Run: headless pygame with SDL's dummy video driver; simulated clock (each Clock.tick advances the game by its frame time, no real sleeping); random seed 0; keys injected as events and as key.get_pressed() state; no mouse input.
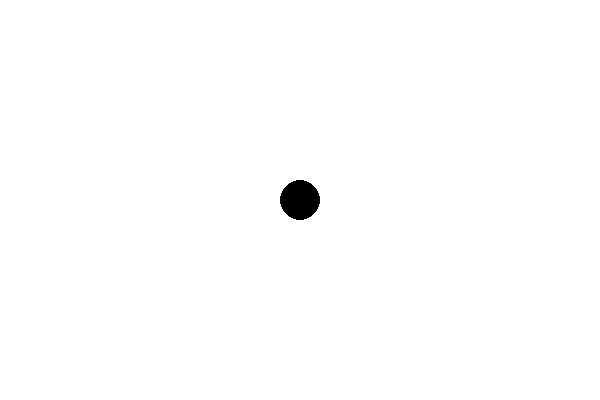
Frame 1 of 4 · flips 1–60 · no input
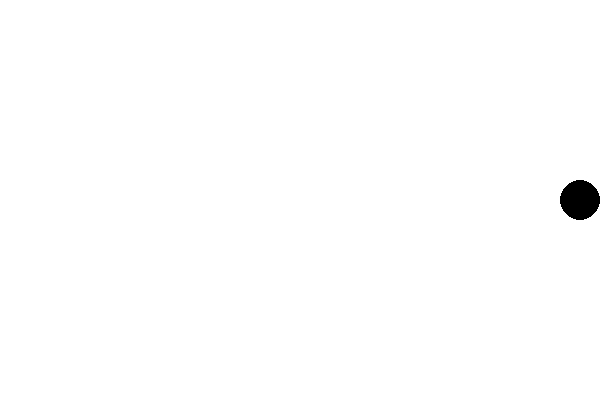
Frame 2 of 4 · flips 61–180 · tapped SPACE, RETURN · held RIGHT (→), D
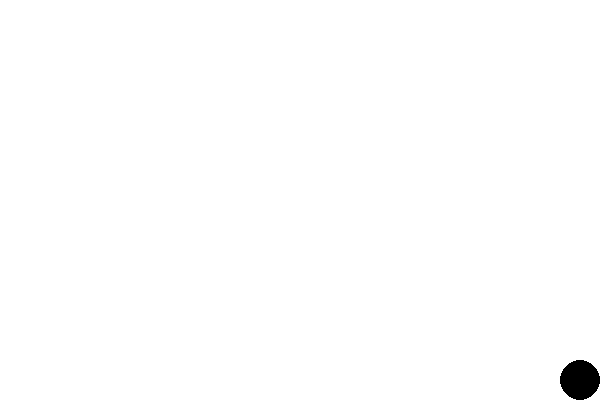
Frame 3 of 4 · flips 181–300 · held DOWN (↓), S
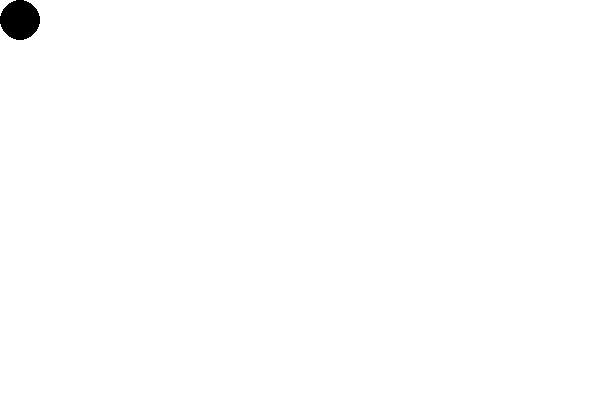
Frame 4 of 4 · flips 301–420 · held LEFT (←), A, UP (↑), W

The pygame program that drew these frames:


import pygame as pg
import  sys

pg.init()
black=(0,0,0)
WIDTH=600
HEIGHT=400
speed=5
radius=20
circle_x=WIDTH//2
circle_y=HEIGHT//2
screen=pg.display.set_mode((WIDTH,HEIGHT))
clock=pg.time.Clock()
pg.display.set_caption("Moving-Circle")
running=True
while running:
    for event in pg.event.get():
        if event.type==pg.QUIT:
            running=False



    keys=pg.key.get_pressed()
    if keys[pg.K_RIGHT]: circle_x+=speed
    if keys[pg.K_LEFT]: circle_x -= speed
    if keys[pg.K_UP]: circle_y -= speed
    if keys[pg.K_DOWN]: circle_y += speed

    if circle_x-radius<0:
        circle_x=radius
    if circle_x+radius>WIDTH:
        circle_x=WIDTH-radius
    if circle_y+radius>HEIGHT:
        circle_y=HEIGHT-radius
    if circle_y-radius<0:
        circle_y=radius
    screen.fill((255,255,255))
    pg.draw.circle(screen,black,(circle_x,circle_y),radius)

    pg.display.flip()
    clock.tick(60)

pg.quit()
sys.exit()
